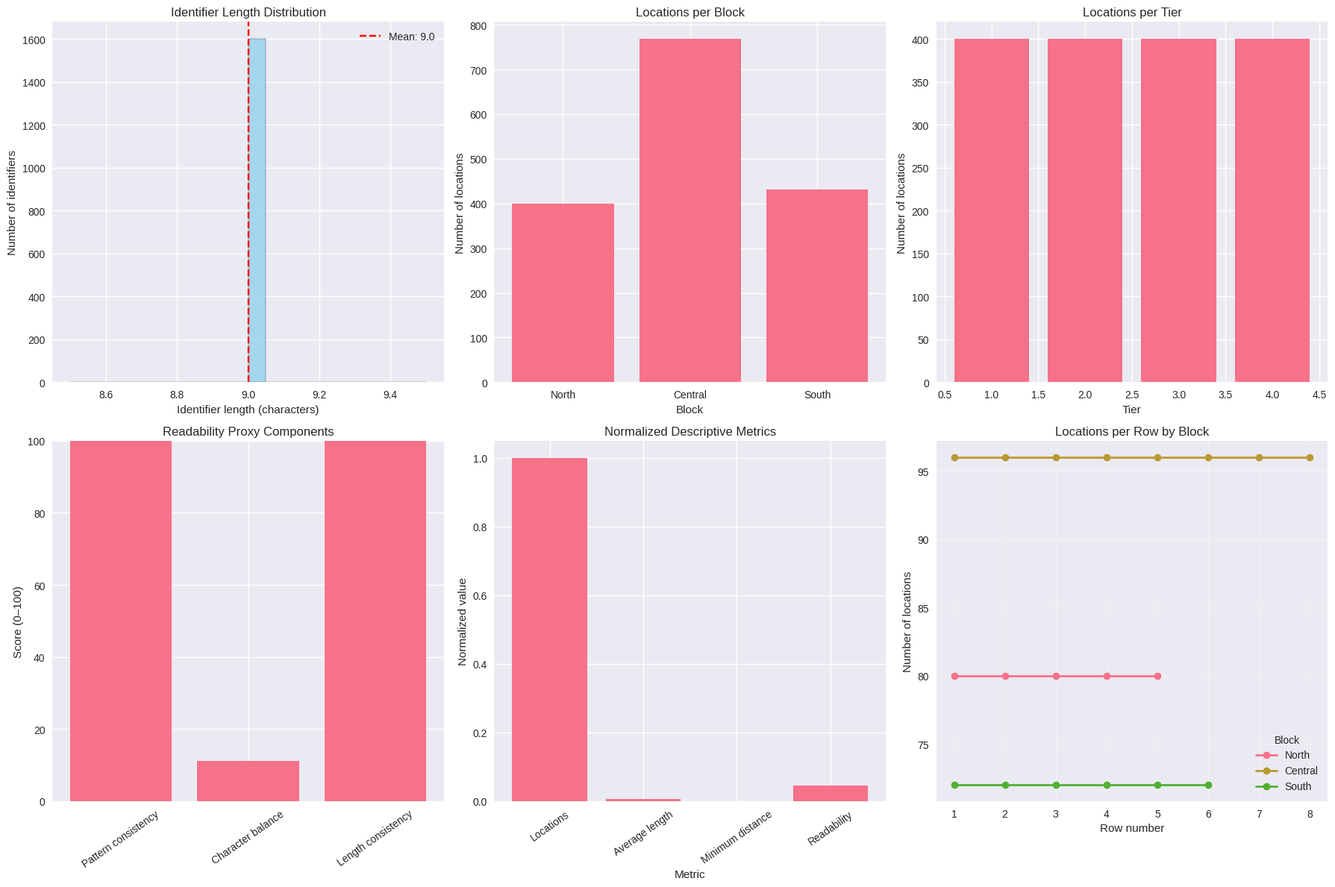

Recreate this plot in Python.
from collections import defaultdict
from itertools import combinations
import random

import matplotlib.pyplot as plt
import numpy as np
import seaborn as sns

# A consistent plotting style makes the different metric panels easier to compare.
plt.style.use("seaborn-v0_8")
sns.set_palette("husl")

def levenshtein_distance(s1, s2):
    """Return the Levenshtein edit distance between two strings.

    The distance is the minimum number of single-character insertions,
    deletions, or substitutions needed to transform one string into the other.
    The dynamic program stores one row at a time to limit memory use.
    """
    if len(s1) > len(s2):
        s1, s2 = s2, s1

    distances = list(range(len(s1) + 1))
    for i2, c2 in enumerate(s2):
        new_distances = [i2 + 1]
        for i1, c1 in enumerate(s1):
            if c1 == c2:
                new_distances.append(distances[i1])
            else:
                new_distances.append(
                    1 + min(distances[i1], distances[i1 + 1], new_distances[-1])
                )
        distances = new_distances
    return distances[-1]


def resolve_conflict(identifier):
    """Append or advance an alphabetic suffix on the final component.

    The caller checks whether the returned identifier is unused and repeats
    this transformation if another collision remains.
    """
    parts = identifier.split("-")
    last_part = parts[-1]

    if last_part.isdigit():
        parts[-1] = last_part + "A"
    elif last_part[-1].isalpha():
        base = last_part[:-1]
        suffix = chr(ord(last_part[-1]) + 1)
        parts[-1] = base + suffix
    else:
        parts[-1] = last_part + "A"

    return "-".join(parts)


def get_format_pattern(identifier):
    """Represent letters as A and digits as D, preserving punctuation."""
    return "".join(
        "A" if character.isalpha() else "D" if character.isdigit() else character
        for character in identifier
    )


print("Helper functions are ready.")

def generate_naming_convention(blocks, rows_per_block, positions_per_row, max_tiers):
    """Generate hierarchical identifiers and record resolved conflicts.

    Args:
        blocks: Ordered list of block identifiers.
        rows_per_block: Mapping from each block to its row count.
        positions_per_row: Mapping from (block, row) to its position count.
        max_tiers: Maximum number of tiers at each position.

    Returns:
        A pair containing the location-to-identifier mapping and a list of
        conflict records. Each location key is (block, row, position, tier).
    """
    location_mapping = {}
    used_ids = set()
    conflicts = []

    # The input order defines block codes, making assignments reproducible.
    block_ids = {}
    for i, block in enumerate(blocks):
        if len(blocks) <= 26:
            block_ids[block] = chr(ord("A") + i)
        else:
            block_ids[block] = f"B{i + 1:02d}"

    for block in blocks:
        for row in range(1, rows_per_block[block] + 1):
            for pos in range(1, positions_per_row[(block, row)] + 1):
                for tier in range(1, max_tiers + 1):
                    identifier = f"{block_ids[block]}-{row:02d}-{pos:02d}-{tier}"
                    original_identifier = identifier
                    conflict_count = 0

                    # Rechecking the set after each suffix change guarantees
                    # that the final identifier is unused.
                    while identifier in used_ids:
                        identifier = resolve_conflict(identifier)
                        conflict_count += 1

                    if conflict_count > 0:
                        conflicts.append(
                            {
                                "location": (block, row, pos, tier),
                                "original": original_identifier,
                                "resolved": identifier,
                                "attempts": conflict_count,
                            }
                        )

                    location_mapping[(block, row, pos, tier)] = identifier
                    used_ids.add(identifier)

    return location_mapping, conflicts


print("The hierarchical naming function is ready.")

def calculate_readability_score(identifiers):
    """Return a defined 0–100 readability proxy and its components."""
    if not identifiers:
        raise ValueError("At least one identifier is required to score readability.")

    formats = {get_format_pattern(identifier) for identifier in identifiers}
    consistency = 100.0 if len(formats) == 1 else 100.0 / len(formats)

    total_chars = sum(len(identifier) for identifier in identifiers)
    if total_chars == 0:
        raise ValueError("Identifiers must contain at least one character.")

    alpha_count = sum(
        character.isalpha()
        for identifier in identifiers
        for character in identifier
    )
    digit_count = sum(
        character.isdigit()
        for identifier in identifiers
        for character in identifier
    )
    alpha_ratio = alpha_count / total_chars
    digit_ratio = digit_count / total_chars
    balance = max(0.0, 100.0 - abs(alpha_ratio - digit_ratio) * 200.0)

    lengths = [len(identifier) for identifier in identifiers]
    length_std = float(np.std(lengths))
    length_consistency = max(0.0, 100.0 - length_std * 10.0)

    components = {
        "pattern_consistency": consistency,
        "character_balance": balance,
        "length_consistency": length_consistency,
    }
    score = (
        0.4 * consistency
        + 0.3 * balance
        + 0.3 * length_consistency
    )
    return max(0.0, min(100.0, score)), components


def _pair_from_rank(rank, identifier_count):
    """Map a zero-based rank to a pair in combinations(range(n), 2)."""
    low = 0
    high = identifier_count - 1

    while low < high:
        middle = (low + high + 1) // 2
        pairs_before_middle = middle * (2 * identifier_count - middle - 1) // 2
        if pairs_before_middle <= rank:
            low = middle
        else:
            high = middle - 1

    i = low
    pairs_before_i = i * (2 * identifier_count - i - 1) // 2
    j = i + 1 + rank - pairs_before_i
    return i, j


def calculate_naming_efficiency(location_mapping):
    """Calculate length, pairwise-distance, uniqueness, and readability metrics.

    For more than 100 identifiers, at most 1,000 distinct pair indices are
    sampled. The Python random module controls this sample; no fixed seed is
    specified, so sample-based distance estimates may vary between runs.
    """
    identifiers = list(location_mapping.values())
    n = len(identifiers)
    if n == 0:
        raise ValueError("The location mapping must contain at least one identifier.")

    lengths = [len(identifier) for identifier in identifiers]
    avg_len = sum(lengths) / n
    pair_count = n * (n - 1) // 2

    if pair_count == 0:
        min_dist = None
        max_dist = None
        total_pairs = 0
    else:
        if n <= 100:
            pairs = combinations(identifiers, 2)
        else:
            sample_size = min(1000, pair_count)
            sampled_ranks = random.sample(range(pair_count), sample_size)
            pairs = (
                (identifiers[i], identifiers[j])
                for i, j in (
                    _pair_from_rank(rank, n) for rank in sampled_ranks
                )
            )

        min_dist = float("inf")
        max_dist = 0
        total_pairs = 0
        for id1, id2 in pairs:
            distance = levenshtein_distance(id1, id2)
            min_dist = min(min_dist, distance)
            max_dist = max(max_dist, distance)
            total_pairs += 1

    readability, readability_components = calculate_readability_score(identifiers)
    unique_ids = set(identifiers)

    return {
        "avg_length": avg_len,
        "min_distance": min_dist,
        "max_distance": max_dist,
        "readability": readability,
        "readability_components": readability_components,
        "total_locations": n,
        "unique_identifiers": len(unique_ids),
        "uniqueness_rate": len(unique_ids) / n,
        "pairs_analyzed": total_pairs,
    }


print("Efficiency metric functions are ready.")

# Define the terminal configuration.
blocks = ["North", "Central", "South"]
rows_per_block = {"North": 5, "Central": 8, "South": 6}
positions_per_row = {}

positions_by_block = {"North": 20, "Central": 24, "South": 18}
for block in blocks:
    for row in range(1, rows_per_block[block] + 1):
        positions_per_row[(block, row)] = positions_by_block[block]

max_tiers = 4

expected_locations = sum(
    positions_per_row[(block, row)] * max_tiers
    for block in blocks
    for row in range(1, rows_per_block[block] + 1)
)

print("Terminal configuration:")
print(f"Blocks: {blocks}")
print(f"Rows per block: {rows_per_block}")
print(f"Maximum tiers per position: {max_tiers}")
print(f"Sample positions per row: {list(positions_per_row.items())[:3]}")
print(f"Locations defined by this configuration: {expected_locations}")

mapping, conflicts = generate_naming_convention(
    blocks,
    rows_per_block,
    positions_per_row,
    max_tiers,
)

assert len(mapping) == expected_locations
assert len(set(mapping.values())) == len(mapping)

print(f"Generated location identifiers: {len(mapping)}")
print(f"Conflicts resolved: {len(conflicts)}")
if conflicts:
    print("Examples of resolved conflicts:")
    for conflict in conflicts[:3]:
        print(
            f"  {conflict['location']}: {conflict['original']} "
            f"-> {conflict['resolved']}"
        )
else:
    print("No conflicts were encountered; all generated identifiers are unique.")

efficiency = calculate_naming_efficiency(mapping)

print("Naming convention metrics:")
print(f"Total locations: {efficiency['total_locations']}")
print(f"Average identifier length: {efficiency['avg_length']:.2f} characters")
if efficiency["min_distance"] is None:
    print("Pairwise edit distance: not defined for a single identifier")
else:
    print(f"Minimum analyzed edit distance: {efficiency['min_distance']}")
    print(f"Maximum analyzed edit distance: {efficiency['max_distance']}")
print(f"Readability proxy: {efficiency['readability']:.1f}%")
print(f"Uniqueness rate: {efficiency['uniqueness_rate'] * 100:.1f}%")
print(f"Identifier pairs analyzed: {efficiency['pairs_analyzed']}")
if efficiency["total_locations"] > 100:
    print("Pairwise distances are estimated from a random sample of at most 1,000 pairs.")

# Show examples chosen from the configured blocks and valid row/position ranges.
sample_locations = [
    ("North", 1, 1, 1),
    ("North", 1, 1, 4),
    ("Central", 3, 15, 2),
    ("South", 6, 18, 3),
]

print("Sample location identifiers:")
for location in sample_locations:
    print(f"{location} -> {mapping[location]}")

print("\nIdentifier pattern examples:")
for identifier in list(mapping.values())[:10]:
    print(f"  {identifier:<12} -> Pattern: {get_format_pattern(identifier)}")

fig, axes = plt.subplots(2, 3, figsize=(18, 12))

# Identifier lengths show how many characters the generated codes contain.
lengths = [len(identifier) for identifier in mapping.values()]
axes[0, 0].hist(lengths, bins=20, alpha=0.7, color="skyblue", edgecolor="black")
axes[0, 0].set_title("Identifier Length Distribution")
axes[0, 0].set_xlabel("Identifier length (characters)")
axes[0, 0].set_ylabel("Number of identifiers")
axes[0, 0].axvline(
    x=np.mean(lengths),
    color="red",
    linestyle="--",
    label=f"Mean: {np.mean(lengths):.1f}",
)
axes[0, 0].legend()

# Block counts show how the configured location capacity is distributed.
block_counts = defaultdict(int)
for block, _, _, _ in mapping:
    block_counts[block] += 1
axes[0, 1].bar(list(block_counts), list(block_counts.values()))
axes[0, 1].set_title("Locations per Block")
axes[0, 1].set_xlabel("Block")
axes[0, 1].set_ylabel("Number of locations")

# Tier counts expose the distribution across vertical storage levels.
tier_counts = defaultdict(int)
for _, _, _, tier in mapping:
    tier_counts[tier] += 1
axes[0, 2].bar(list(tier_counts), list(tier_counts.values()))
axes[0, 2].set_title("Locations per Tier")
axes[0, 2].set_xlabel("Tier")
axes[0, 2].set_ylabel("Number of locations")

# These values are the components used by calculate_readability_score.
components = efficiency["readability_components"]
component_labels = [
    "Pattern consistency",
    "Character balance",
    "Length consistency",
]
component_values = [
    components["pattern_consistency"],
    components["character_balance"],
    components["length_consistency"],
]
axes[1, 0].bar(component_labels, component_values)
axes[1, 0].set_title("Readability Proxy Components")
axes[1, 0].set_ylabel("Score (0–100)")
axes[1, 0].tick_params(axis="x", rotation=35)
axes[1, 0].set_ylim(0, 100)

# Normalization makes the magnitudes visible together but removes their units.
metric_labels = [
    "Locations",
    "Average length",
    "Minimum distance",
    "Readability",
]
metric_values = [
    efficiency["total_locations"],
    efficiency["avg_length"],
    efficiency["min_distance"] or 0,
    efficiency["readability"],
]
maximum_metric = max(metric_values)
normalized_values = [value / maximum_metric for value in metric_values]
axes[1, 1].bar(metric_labels, normalized_values)
axes[1, 1].set_title("Normalized Descriptive Metrics")
axes[1, 1].set_xlabel("Metric")
axes[1, 1].set_ylabel("Normalized value")
axes[1, 1].tick_params(axis="x", rotation=35)

# Each line represents the number of locations in each row of one block.
row_by_block = defaultdict(lambda: defaultdict(int))
for block, row, _, _ in mapping:
    row_by_block[block][row] += 1
for block, rows in row_by_block.items():
    row_numbers = sorted(rows)
    axes[1, 2].plot(
        row_numbers,
        [rows[row] for row in row_numbers],
        marker="o",
        label=block,
        linewidth=2,
    )
axes[1, 2].set_title("Locations per Row by Block")
axes[1, 2].set_xlabel("Row number")
axes[1, 2].set_ylabel("Number of locations")
axes[1, 2].legend(title="Block")
axes[1, 2].grid(True, alpha=0.3)

fig.tight_layout()
plt.show()

import time

# These configurations illustrate how the same naming rule behaves at
# increasing sizes; elapsed time is measured when this cell is run.
test_configs = [
    {"blocks": ["A", "B"], "rows": 3, "positions": 4, "tiers": 2, "name": "Small"},
    {"blocks": ["A", "B", "C"], "rows": 5, "positions": 8, "tiers": 3, "name": "Medium"},
    {
        "blocks": ["A", "B", "C", "D"],
        "rows": 8,
        "positions": 15,
        "tiers": 4,
        "name": "Large",
    },
    {
        "blocks": ["A", "B", "C", "D", "E"],
        "rows": 10,
        "positions": 20,
        "tiers": 4,
        "name": "X-Large",
    },
]

print("Performance analysis for different terminal sizes:")
print("=" * 76)
print(
    f"{'Terminal size':<15} {'Locations':>10} {'Avg length':>12} "
    f"{'Readability':>13} {'Time (ms)':>12}"
)
print("=" * 76)

for config in test_configs:
    test_blocks = config["blocks"]
    test_rows_per_block = {
        block: config["rows"] for block in test_blocks
    }
    test_positions_per_row = {
        (block, row): config["positions"]
        for block in test_blocks
        for row in range(1, config["rows"] + 1)
    }

    start_time = time.perf_counter()
    test_mapping, test_conflicts = generate_naming_convention(
        test_blocks,
        test_rows_per_block,
        test_positions_per_row,
        config["tiers"],
    )
    elapsed_ms = (time.perf_counter() - start_time) * 1000
    test_efficiency = calculate_naming_efficiency(test_mapping)

    print(
        f"{config['name']:<15} "
        f"{test_efficiency['total_locations']:>10} "
        f"{test_efficiency['avg_length']:>12.2f} "
        f"{test_efficiency['readability']:>12.1f}% "
        f"{elapsed_ms:>11.2f}"
    )
